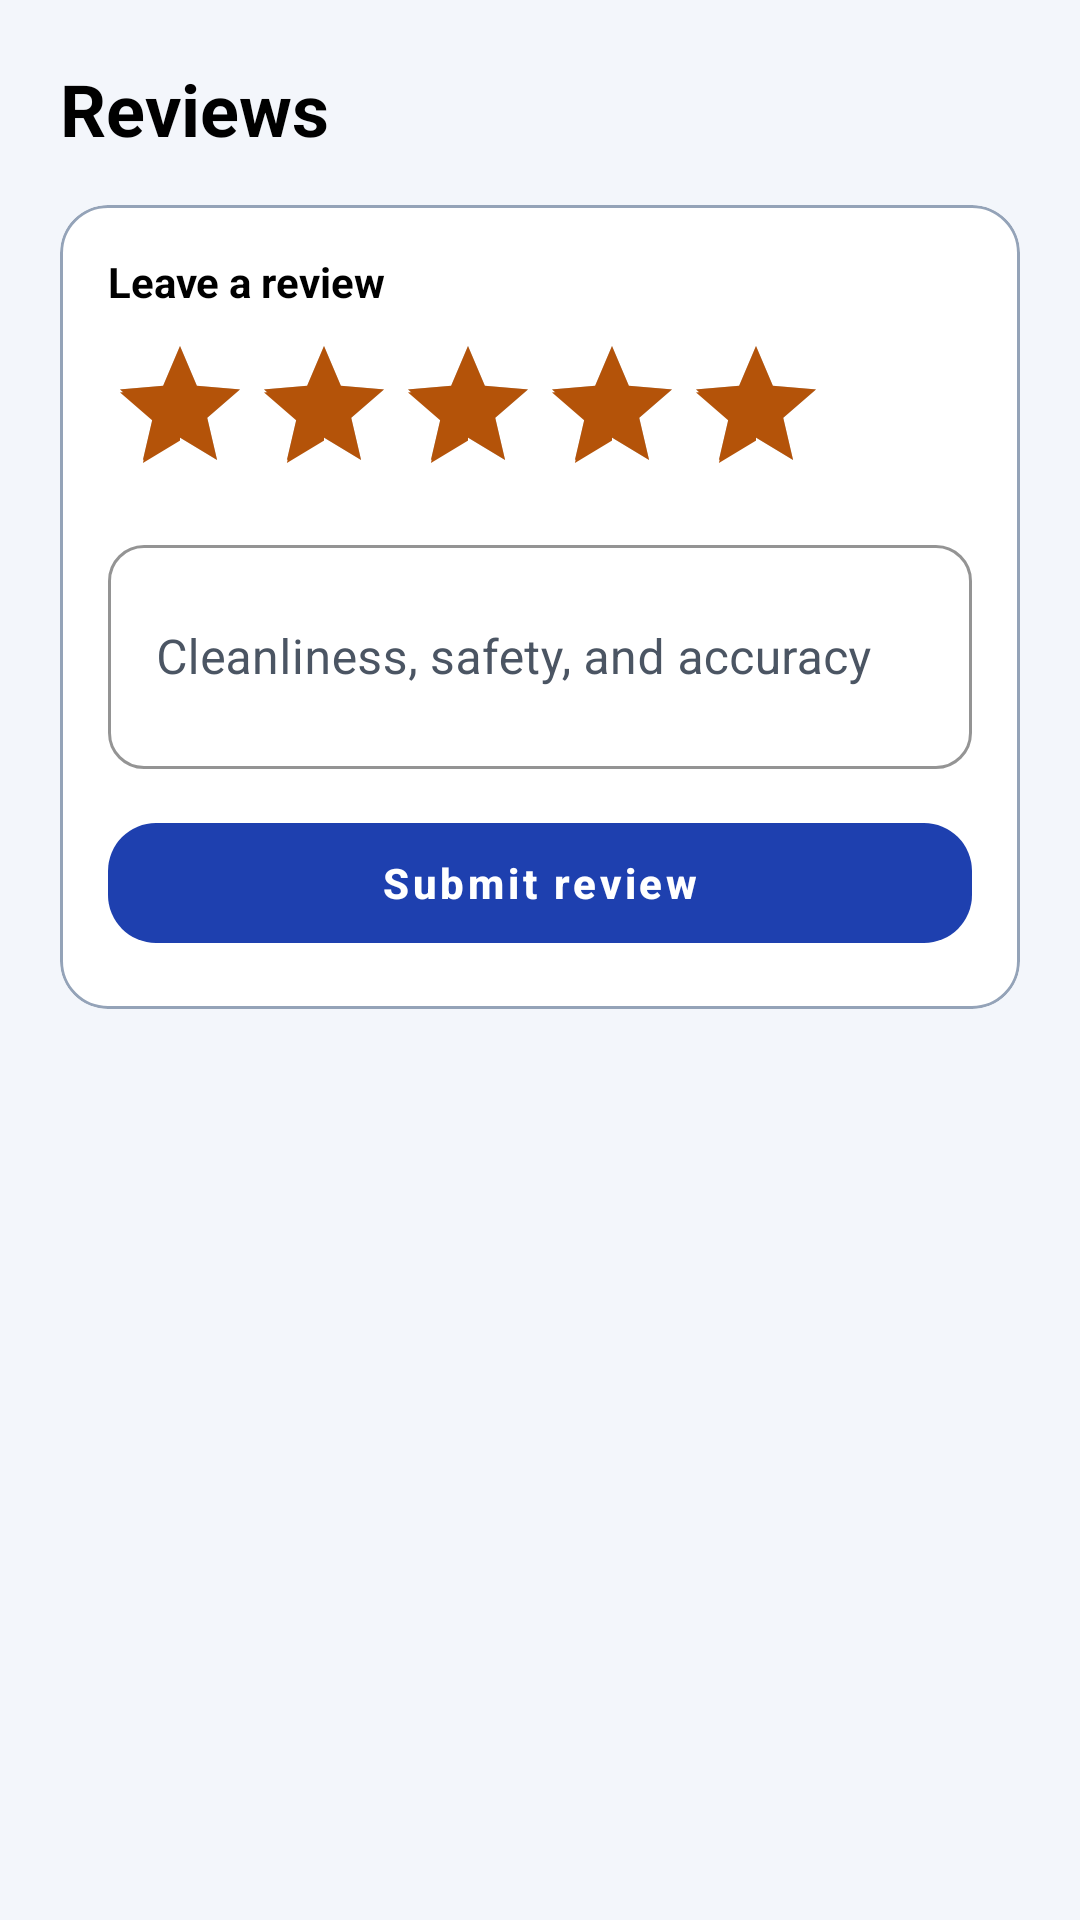

Here is an Android app screen rendered from its layout file. Give the layout XML and the strings, colors and styles it references.
<!-- AndroidManifest.xml: application theme Theme.BetLink -->
<!-- res/layout/activity_reviews.xml -->
<?xml version="1.0" encoding="utf-8"?>
<LinearLayout xmlns:android="http://schemas.android.com/apk/res/android"
    xmlns:app="http://schemas.android.com/apk/res-auto"
    xmlns:tools="http://schemas.android.com/tools"
    android:layout_width="match_parent"
    android:layout_height="match_parent"
    android:background="@color/background"
    android:orientation="vertical"
    android:padding="@dimen/padding_screen">

    <TextView
        style="@style/TextAppearance.BetLink.H1"
        android:layout_width="match_parent"
        android:layout_height="wrap_content"
        android:text="@string/reviews"
        android:textColor="@color/text_primary" />

    <com.google.android.material.card.MaterialCardView
        android:layout_width="match_parent"
        android:layout_height="wrap_content"
        android:layout_marginTop="16dp"
        app:cardBackgroundColor="@color/surface"
        app:cardCornerRadius="16dp"
        app:cardElevation="0dp"
        app:strokeColor="@color/stroke"
        app:strokeWidth="1dp">

        <LinearLayout
            android:layout_width="match_parent"
            android:layout_height="wrap_content"
            android:orientation="vertical"
            android:padding="16dp">

            <TextView
                android:layout_width="match_parent"
                android:layout_height="wrap_content"
                android:text="Leave a review"
                android:textColor="@color/text_primary"
                android:textStyle="bold" />

            <RatingBar
                android:id="@+id/ratingInput"
                android:layout_width="wrap_content"
                android:layout_height="wrap_content"
                android:layout_marginTop="8dp"
                android:numStars="5"
                android:rating="5"
                android:stepSize="1" />

            <com.google.android.material.textfield.TextInputLayout
                android:layout_width="match_parent"
                android:layout_height="wrap_content"
                android:layout_marginTop="8dp"
                android:hint="Cleanliness, safety, and accuracy">

                <com.google.android.material.textfield.TextInputEditText
                    android:id="@+id/inputReviewComment"
                    android:layout_width="match_parent"
                    android:layout_height="wrap_content"
                    android:inputType="textMultiLine"
                    android:minLines="2"
                    android:textColor="@color/text_primary"
                    android:textColorHint="@color/text_hint" />
            </com.google.android.material.textfield.TextInputLayout>

            <com.google.android.material.button.MaterialButton
                android:id="@+id/buttonSubmitReview"
                style="@style/Widget.BetLink.Button"
                android:layout_width="match_parent"
                android:layout_height="52dp"
                android:layout_marginTop="12dp"
                android:text="Submit review"
                app:backgroundTint="@color/brand_primary" />
        </LinearLayout>
    </com.google.android.material.card.MaterialCardView>

    <TextView
        android:id="@+id/textReviewState"
        android:layout_width="match_parent"
        android:layout_height="wrap_content"
        android:layout_marginTop="16dp"
        android:textColor="@color/text_secondary"
        android:textStyle="bold"
        tools:text="No reviews yet." />

    <androidx.recyclerview.widget.RecyclerView
        android:id="@+id/recyclerReviews"
        android:layout_width="match_parent"
        android:layout_height="0dp"
        android:layout_marginTop="12dp"
        android:layout_weight="1" />
</LinearLayout>
<!-- resources referenced by this layout -->
<resources>
  <color name="background">#F3F6FB</color>
  <color name="brand_primary">#1E40AF</color>
  <color name="stroke">#94A3B8</color>
  <color name="surface">#FFFFFFFF</color>
  <color name="text_hint">#4B5563</color>
  <color name="text_primary">#000000</color>
  <color name="text_secondary">#111827</color>
  <dimen name="padding_screen">20dp</dimen>
  <string name="reviews">Reviews</string>
  <style name="TextAppearance.BetLink.H1" parent="TextAppearance.MaterialComponents.Headline5">
          <item name="android:textStyle">bold</item>
          <item name="android:textColor">@color/text_primary</item>
      </style>
  <style name="Widget.BetLink.Button" parent="Widget.MaterialComponents.Button.UnelevatedButton">
          <item name="android:minHeight">56dp</item>
          <item name="cornerRadius">16dp</item>
          <item name="android:textAllCaps">false</item>
          <item name="android:textStyle">bold</item>
          <item name="android:textColor">@color/white</item>
      </style>
  <style name="Theme.BetLink" parent="Theme.MaterialComponents.DayNight.NoActionBar">
          <item name="colorPrimary">@color/brand_primary</item>
          <item name="colorPrimaryVariant">@color/brand_primary_variant</item>
          <item name="colorOnPrimary">@color/white</item>
          <item name="colorSecondary">@color/brand_accent</item>
          <item name="colorOnSecondary">@color/white</item>
          <item name="colorSurface">@color/surface</item>
          <item name="colorOnSurface">@color/text_primary</item>
  
          <item name="android:statusBarColor">@color/brand_primary_variant</item>
          <item name="android:navigationBarColor">@color/background</item>
  
          <item name="android:textColor">@color/text_primary</item>
          <item name="android:textColorSecondary">@color/text_secondary</item>
          <item name="android:textColorHint">@color/text_hint</item>
  
          
          <item name="materialButtonStyle">@style/Widget.BetLink.Button</item>
          <item name="textInputStyle">@style/Widget.BetLink.TextInputLayout</item>
      </style>
  <color name="white">#FFFFFFFF</color>
  <color name="brand_primary_variant">#1E3A8A</color>
  <color name="brand_accent">#B45309</color>
  <style name="Widget.BetLink.TextInputLayout" parent="Widget.MaterialComponents.TextInputLayout.OutlinedBox">
          <item name="boxStrokeColor">@color/brand_primary</item>
          <item name="hintTextColor">@color/brand_primary</item>
          <item name="android:textColorHint">@color/text_hint</item>
          <item name="boxCornerRadiusTopStart">12dp</item>
          <item name="boxCornerRadiusTopEnd">12dp</item>
          <item name="boxCornerRadiusBottomStart">12dp</item>
          <item name="boxCornerRadiusBottomEnd">12dp</item>
      </style>
</resources>
